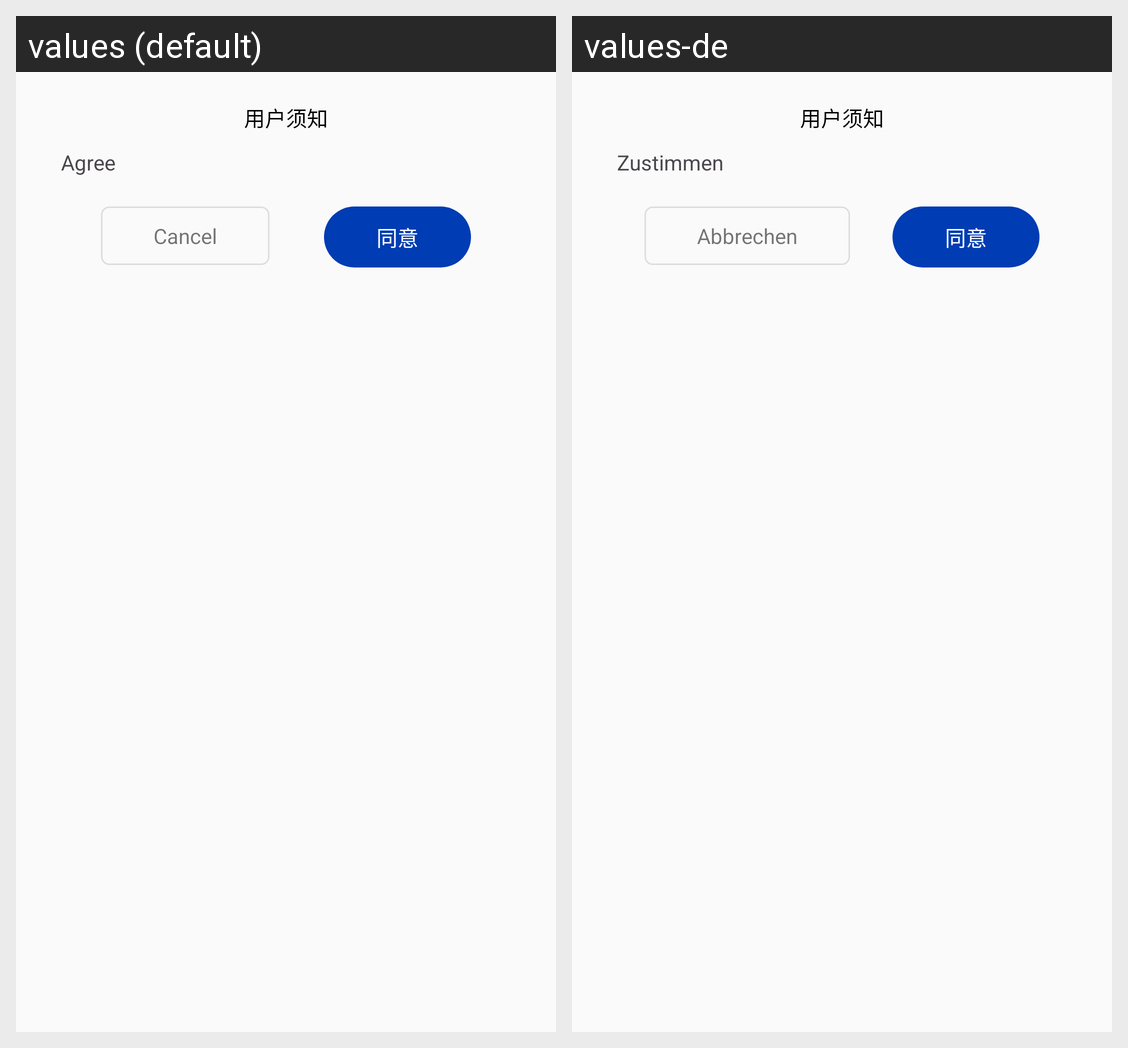

For this localized Android screen grid, give each drawn string resource with its value in every locale shown.
Android screen res/layout/pop_agree.xml rendered under 2 locales, left to right: values (default), values-de. Device: Nexus 5 (rendered at 1080×1920; each locale shown at half size, 540×960, under a caption strip naming it); theme Theme.AnalogTelephone.
Strings drawn on this screen, with the default value and each locale's value (text and hints the layout hard-codes, and strings that could not be matched under every locale, appear in the picture but are not listed):

agree
  values: Agree
  values-de: Zustimmen

cancel
  values: Cancel
  values-de: Abbrechen

tv_agree
  values: 同意
  values-de: 同意
